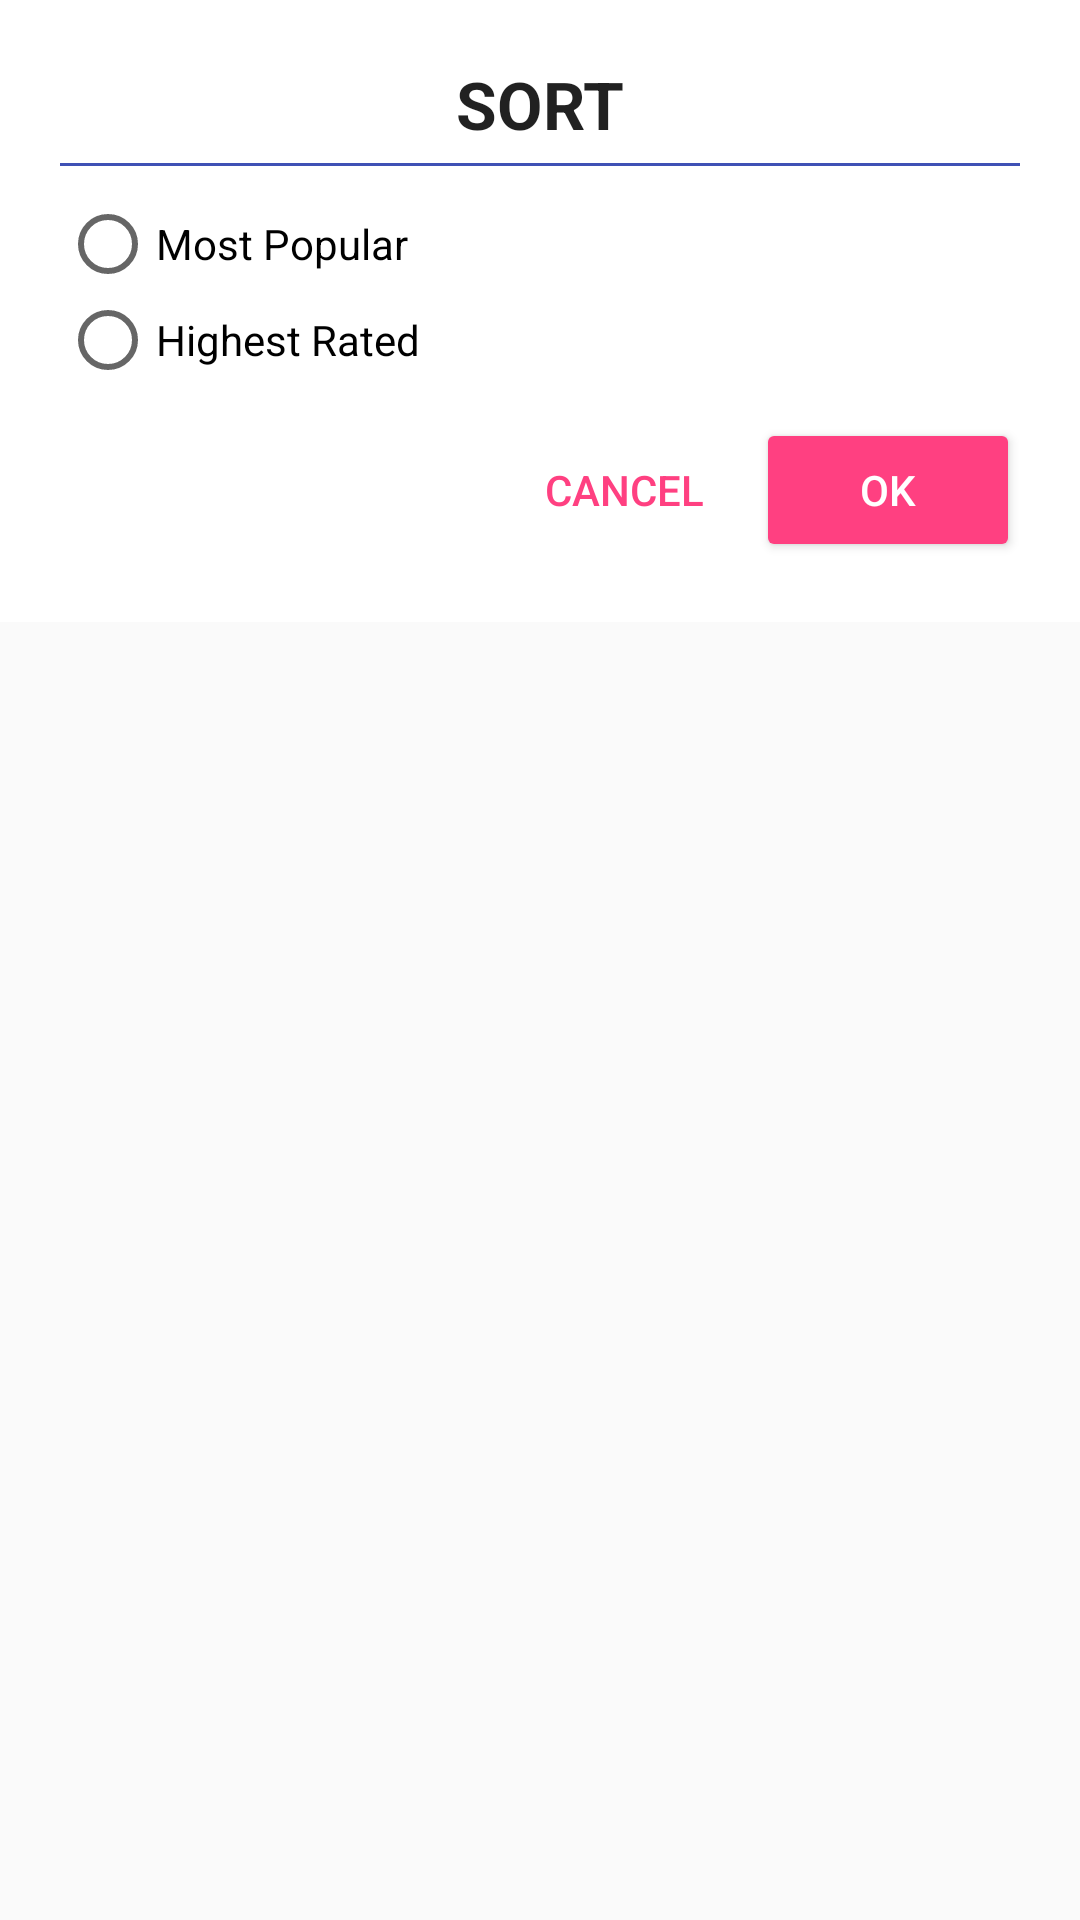

The Android layout XML behind this screen, and the referenced resources:
<!-- AndroidManifest.xml: application theme AppTheme -->
<!-- res/layout/fragment_sort_dialog.xml -->
<FrameLayout xmlns:android="http://schemas.android.com/apk/res/android"
    xmlns:tools="http://schemas.android.com/tools"
    android:layout_width="match_parent"
    android:layout_height="match_parent"
    >

    <RelativeLayout
        android:layout_width="wrap_content"
        android:layout_height="wrap_content"
        android:background="@color/white"
        android:padding="20dp">

        
        <TextView
            android:id="@+id/phsort"
            android:layout_width="match_parent"
            android:layout_height="wrap_content"
            android:gravity="center"
            style="@style/Base.TextAppearance.AppCompat.Large"
            android:textStyle="bold"
            android:text="SORT" />

        <View
            android:layout_width="match_parent"
            android:layout_height="1dp"
            android:layout_marginTop="5dp"
            android:layout_below="@id/phsort"
            android:background="@color/colorPrimary"
            android:id="@+id/view2" />

        <RadioGroup
            android:layout_width="match_parent"
            android:layout_height="wrap_content"
            android:layout_alignParentLeft="true"
            android:layout_alignParentStart="true"
            android:layout_below="@+id/view2"
            android:layout_marginTop="10dp"
            android:id="@+id/radioGroup">

            <RadioButton
                android:id="@+id/rbDialogSortMostPopular"
                android:layout_width="wrap_content"
                android:layout_height="wrap_content"
                android:text="Most Popular" />

            <RadioButton
                android:id="@+id/rbDialogSortHighestRated"
                android:layout_width="wrap_content"
                android:layout_height="wrap_content"
                android:text="Highest Rated " />

        </RadioGroup>

        <RelativeLayout
            android:layout_width="match_parent"
            android:layout_height="wrap_content"
            android:layout_alignParentEnd="true"
            android:layout_alignParentRight="true"
            android:layout_below="@+id/radioGroup"
            android:layout_marginTop="10dp">


            <Button
                android:id="@+id/btnDialogSortOk"
                android:layout_width="wrap_content"
                android:layout_height="wrap_content"
                android:layout_alignParentRight="true"
                style="@style/Widget.AppCompat.Button.Colored"
                android:text="OK"/>

            <Button
                android:id="@+id/btnDialogSortCancel"
                android:layout_toLeftOf="@id/btnDialogSortOk"
                android:layout_width="wrap_content"
                android:layout_height="wrap_content"
                style="@style/Widget.AppCompat.Button.Borderless.Colored"
                android:text="Cancel"/>


        </RelativeLayout>


    </RelativeLayout>


</FrameLayout>
<!-- resources referenced by this layout -->
<resources>
  <color name="colorPrimary">#3F51B5</color>
  <color name="white">#ffffff</color>
  <style name="AppTheme" parent="Theme.AppCompat.Light.DarkActionBar">
          
          <item name="colorPrimary">@color/colorPrimary</item>
          <item name="colorPrimaryDark">@color/colorPrimaryDark</item>
          <item name="colorAccent">@color/colorAccent</item>
      </style>
  <color name="colorPrimaryDark">#303F9F</color>
  <color name="colorAccent">#FF4081</color>
</resources>
